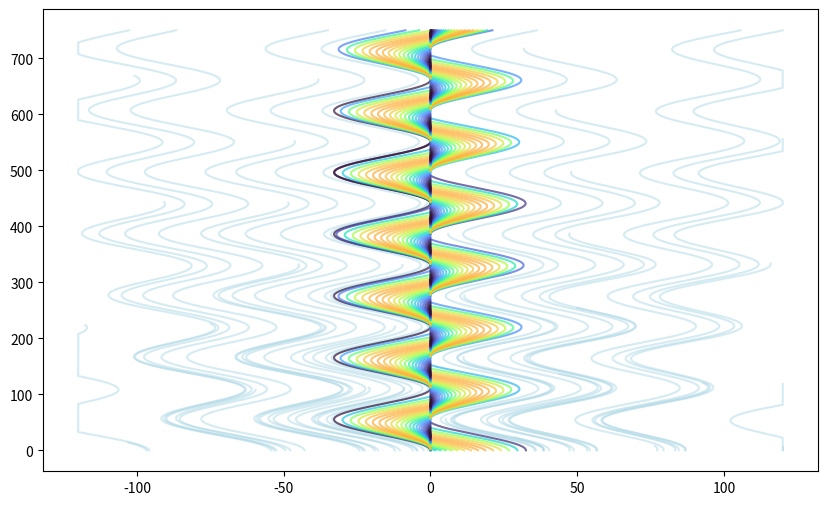

Recreate this plot in Python.
"""
in order to compare with the TDSE calculation, we try to generate a mask that can be superposed to the TDSE plot
:author: Maxence BARRE
"""


import numpy as np
from scipy.spatial.distance import cdist
import matplotlib.pyplot as plt
from scipy.constants import e, m_e, c, hbar, epsilon_0
import matplotlib.cm as cm
import matplotlib.colors as mcolors
from scipy.integrate import solve_ivp
from tqdm import tqdm






#############################################################################################
## SIMULATION FUNCTIONS
#############################################################################################

def integration_laws_of_motion(t, E_laser, x0=0, v0=0):
    """ this function integrates the classical equations of motion of the electron in the laser field
    :note: the calculation are all done in atomic units, so the parameters are in SI units
    :param t: time in s (array)
    :param E_laser: laser field in V/m (function of time)
    :param x0: initial position in m (default: 0)
    :param v0: initial velocity in m/s (default: 0)
    :return: position and velocity of the electron in atomic units
    """
    def dXdt(t, x):
        """ function to solve the ode problem,
        X here represents the state of the system, which is a vector [position, velocity]
        :param t: time in s
        :param x: state of the system, a vector [position, velocity]
        :return: derivative of the state of the system, a vector [velocity, acceleration]
        """
        dxdt = x[1]  # velocity
        dvdt = -E_laser(t) # acceleration, F = m*a, with F = -e*E_laser in AU units (e=1, m=1 in AU)
        return [dxdt, dvdt]
    
    return solve_ivp(dXdt, t_span = [t[0], t[-1]], y0=[x0, v0], t_eval=t)



################################################################################
## MAIN FUNCTION
################################################################################
def plot_classical_trajectories(E_laser, time_grid, ax, time_grid_for_plot, position_grid_for_plot, plot_vertically=True):
    """ this function plots the classical trajectories of the electron in the laser field
    :param E_laser: laser field in V/m (function of time)
    :param time_grid: time grid in s (array)
    :param ax: axis to plot on
    :param time_grid_for_plot: time grid for plotting in fs
    :param position_grid_for_plot: position grid for plotting in a.u.
    """
    norm = mcolors.Normalize(vmin=0, vmax=1)
    cmap = cm.turbo
    for time_ionization in tqdm(time_grid[time_grid<time_grid_for_plot[-1]][::20], desc="Integrating classical trajectories"):
        # integrate the equations of motion
        time_to_integrate_on = time_grid[time_grid>=time_ionization]
        result = integration_laws_of_motion(time_to_integrate_on, E_laser, x0=0, v0=0)
        # get the position and velocity of the electron
        position = result.y[0]
        velocity = result.y[1]

        if np.all(position[1:] * position[1] > 0):  # if the electron is always on the same side of the ion
            # the electron is not recombining with the ion
            time_out_of_scope = time_grid[np.where(np.logical_and(position > position_grid_for_plot[0], position < position_grid_for_plot[-1]))][-1]
            # print(time_out_of_scope, time_grid_for_plot[0])
            if time_out_of_scope < time_grid_for_plot[0]:
                # if the last time is before the plot range, skip this ionization time
                continue
            end_of_plot = min(time_grid_for_plot[-1], time_out_of_scope)
            position = position[np.logical_and(time_to_integrate_on >= time_grid_for_plot[0], time_to_integrate_on <= end_of_plot)]
            time_to_plot = time_to_integrate_on[np.logical_and(time_to_integrate_on >= time_grid_for_plot[0], time_to_integrate_on <= end_of_plot)]
            np.clip(position, position_grid_for_plot[0], position_grid_for_plot[-1], out=position)
            if plot_vertically:
                ax.plot(position, time_to_plot, alpha=0.5, color='lightblue', label=f'Ionization at {time_ionization:.2f} fs')
            else:
                ax.plot(time_to_plot, position, alpha=0.5, color='lightblue', label=f'Ionization at {time_ionization:.2f} fs')

        else:
            # print(time_to_integrate_on.shape, np.where(np.diff(np.sign(position[1:])))[0][0])
            t_recombination = time_to_integrate_on[np.where(np.diff(np.sign(position[1:])))[0][0]]  # find the time of recombination

            # print(t_recombination, velocity[time_to_integrate_on == t_recombination])
            position = position[time_to_integrate_on <= t_recombination]  # only keep the position before recombination
            velocity_recomb = velocity[time_to_integrate_on == t_recombination][0]
            time_to_integrate_on = time_to_integrate_on[time_to_integrate_on <= t_recombination]  # only keep the time before recombination

            if time_to_integrate_on[-1] < time_grid_for_plot[0] or time_to_integrate_on[0] > time_grid_for_plot[-1]:
                # if the recombination time is outside the plot range, skip this ionization time
                continue


            # print(position.shape, velocity.shape, time_to_integrate_on.shape)
            energy_recomb = 0.5 * velocity_recomb**2
            # print(energy_recomb)
            # plot the trajectory
            np.clip(position, position_grid_for_plot[0], position_grid_for_plot[-1], out=position)
            position = position[np.logical_and(time_to_integrate_on >= max(time_grid_for_plot[0], time_ionization), time_to_integrate_on <= time_grid_for_plot[-1])]
            # print(time_grid_for_plot[np.logical_and(time_grid_for_plot>=time_ionization, time_grid_for_plot<=t_recombination)].shape, position.shape, time_grid_for_plot.shape)
            if plot_vertically:
                ax.plot(position, time_grid_for_plot[np.logical_and(time_grid_for_plot>=time_ionization, time_grid_for_plot<=t_recombination)], alpha=0.7, color=cmap(norm(energy_recomb)), label=f'Ionization at {time_ionization:.2f} fs')
            else:
                ax.plot(time_grid_for_plot[np.logical_and(time_grid_for_plot>=time_ionization, time_grid_for_plot<=t_recombination)], position, alpha=0.7, color=cmap(norm(energy_recomb)), label=f'Ionization at {time_ionization:.2f} fs')


if __name__ == "__main__":
    # constants (DO NOT CHANGE THESE VALUES)
    c = 2.99792458e8                                    # m/s, speed of light
    e = 1.602176634e-19                                 # C, elementary charge
    m = 9.10938356e-31                                  # kg, electron mass
    a0 = 5.291772108e-11                                # m, Bohr radius
    hbar = 1.0545718e-34                                # J.s, reduced Planck's constant
    t_au = 2.418884e-17                                 # s, constant for conversion to atomic units
    epsilon_0 = 8.854187817e-12                         # F/m, vacuum permittivity
    E_h = 4.3597447222071e-18                           # J, Hartree energy


    fig, ax = plt.subplots(figsize=(10, 6))

    dx = 0.01                                         # in a.u. => should be small enough to resolve well the wave function => dx < 0.1 is a good value
    x = np.arange(-120, 120, dx)                     # in a.u. => 1au=roughly 24as, this is the space grid for the simulation
    dt = 0.05                                           # in a:u , if dt>0.05, we can t see electron that comes back to the nucleus
    t = np.arange(-1000, 1000, dt)                      # also in a.u. => 1au=roughly 24as

    # Laser Parameters
    wavelength = 800                                    # nm, NOT IN A.U. the conversion is done later
    I_wcm2 = 1e14                                       # Intensity in W/cm^2, NOT IN A.U. the conversion is done later
    freq = 3e8 / (wavelength * 1e-9)                    # Frequency in Hz, converting nm to m
    omega_au = 2*np.pi*freq*t_au
    periode_au = 2*np.pi / omega_au                     # Period in atomic units
    pulse_duration = 25 * periode_au                    # Pulse duration in atomic units
    E0_laser = np.sqrt(2/(epsilon_0*c)) * np.sqrt(I_wcm2*1e4) / (E_h/(e*a0))       # from intensity to eletric field in a.u.
    champE_func = lambda t: E0_laser*np.cos(omega_au * t)


    plot_classical_trajectories(champE_func, t, ax, time_grid_for_plot=t[np.logical_and(t>=0, t<=750)], position_grid_for_plot=x)
    plt.show()
